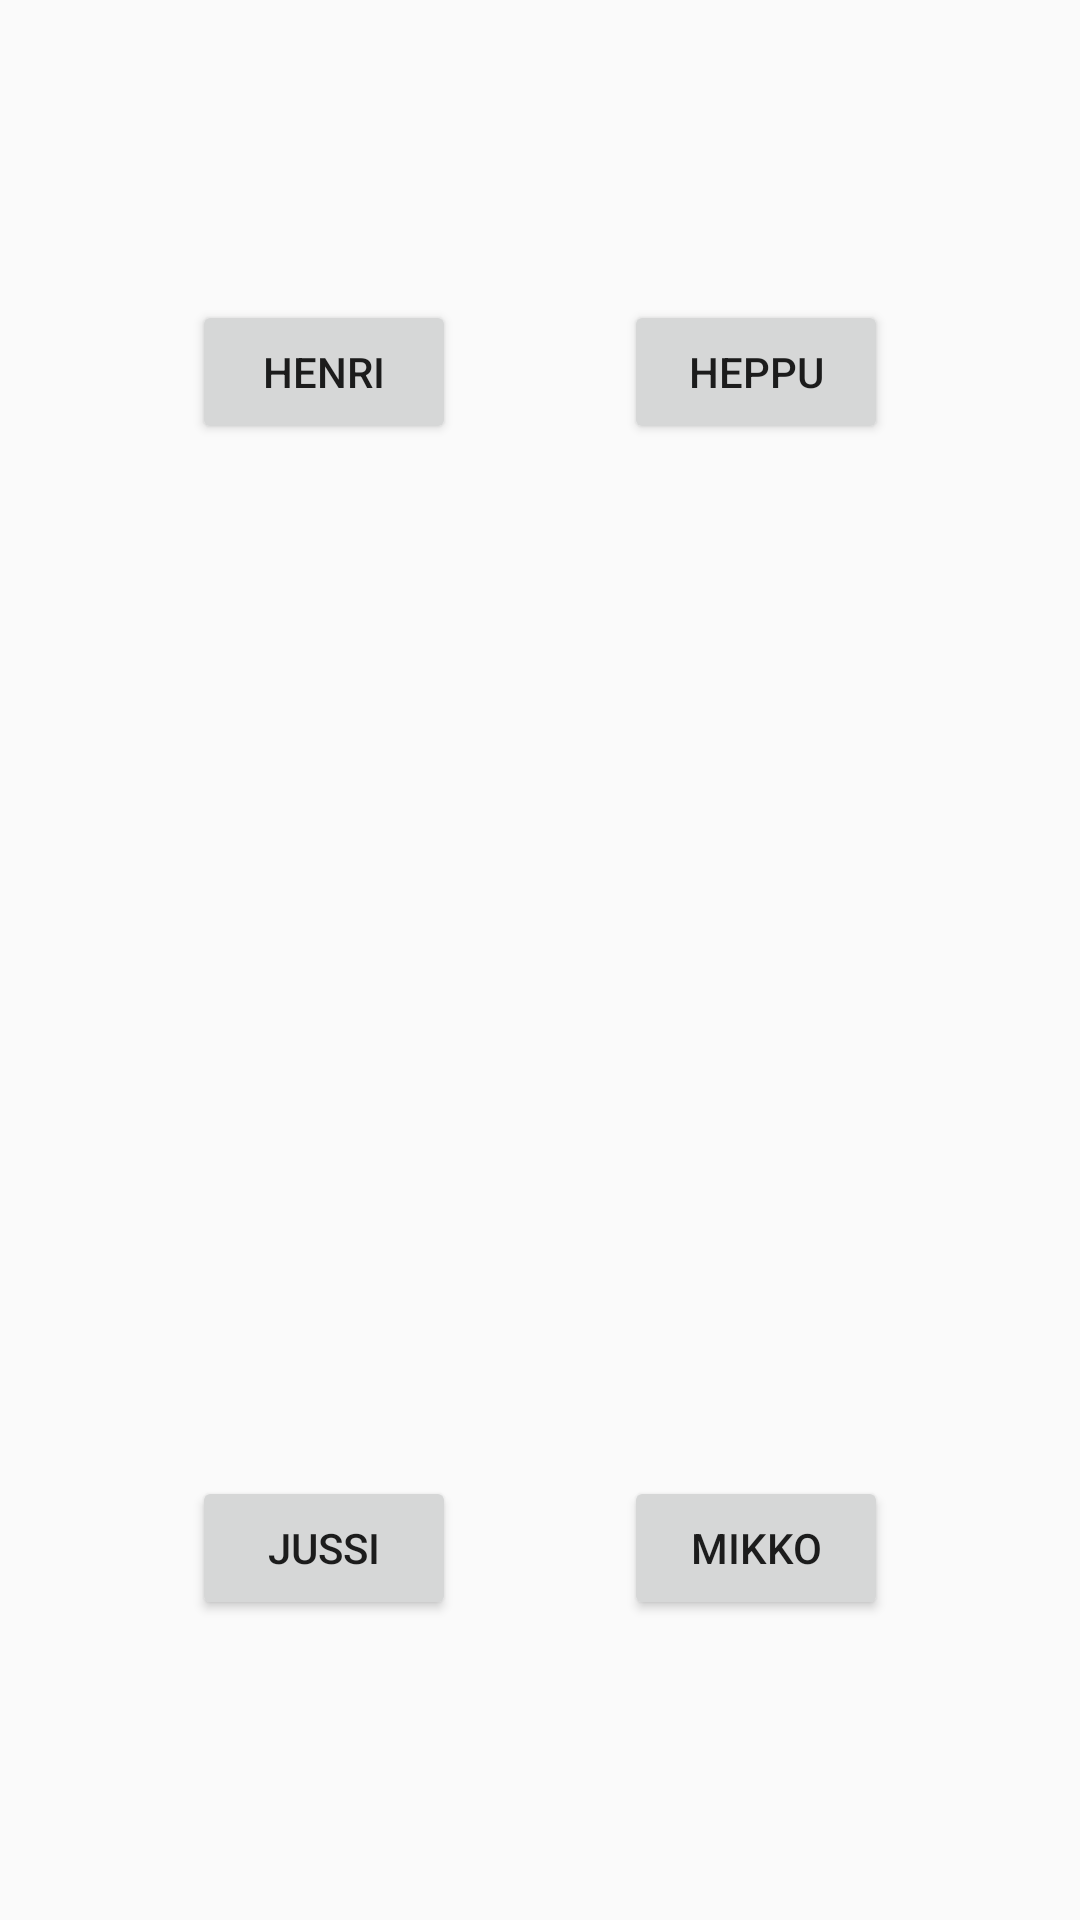

Layout XML and referenced resources for this Android screen:
<!-- AndroidManifest.xml: application theme AppTheme -->
<!-- res/layout/activity_main.xml -->
<?xml version="1.0" encoding="utf-8"?>
<android.support.constraint.ConstraintLayout
    xmlns:android="http://schemas.android.com/apk/res/android"
    xmlns:app="http://schemas.android.com/apk/res-auto"
    xmlns:tools="http://schemas.android.com/tools"
    android:layout_width="match_parent"
    android:layout_height="match_parent"
    tools:context="harkat.jussi.loppuharkkaproto.MainActivity">

    <Button
        android:id="@+id/ButtonHenri"
        android:layout_width="wrap_content"
        android:layout_height="wrap_content"
        android:layout_marginStart="64dp"
        android:layout_marginTop="100dp"
        android:text="henri"
        app:layout_constraintStart_toStartOf="parent"
        app:layout_constraintTop_toTopOf="parent" />

    <Button
        android:id="@+id/ButtonHeppu"
        android:layout_width="wrap_content"
        android:layout_height="wrap_content"
        android:layout_marginEnd="64dp"
        android:layout_marginTop="100dp"
        android:text="Heppu"
        app:layout_constraintEnd_toEndOf="parent"
        app:layout_constraintTop_toTopOf="parent" />

    <Button
        android:id="@+id/ButtonJussi"
        android:layout_width="wrap_content"
        android:layout_height="wrap_content"
        android:layout_marginBottom="100dp"
        android:layout_marginStart="64dp"
        android:text="Jussi"
        app:layout_constraintBottom_toBottomOf="parent"
        app:layout_constraintStart_toStartOf="parent" />

    <Button
        android:id="@+id/ButtonMikko"
        android:layout_width="wrap_content"
        android:layout_height="wrap_content"
        android:layout_marginBottom="100dp"
        android:layout_marginEnd="64dp"
        android:text="Mikko"
        app:layout_constraintBottom_toBottomOf="parent"
        app:layout_constraintEnd_toEndOf="parent" />

</android.support.constraint.ConstraintLayout>
<!-- resources referenced by this layout -->
<resources>
  <style name="AppTheme" parent="@style/Theme.AppCompat.Light.NoActionBar">
          <item name="textAppearanceFinish">@style/TextAppearanceFinish</item>
          <item name="colorPrimary">@color/primary</item>
          <item name="colorPrimaryDark">@color/primaryDark</item>
          <item name="colorAccent">@color/accent</item>
          <item name="android:windowNoTitle">true</item>
          <item name="android:windowActionBar">false</item>
          <item name="android:windowFullscreen">true</item>
          <item name="android:windowContentOverlay">@null</item>
  
      </style>
  <style name="TextAppearanceFinish">
          <item name="android:textColor">#fff</item>
      </style>
</resources>
